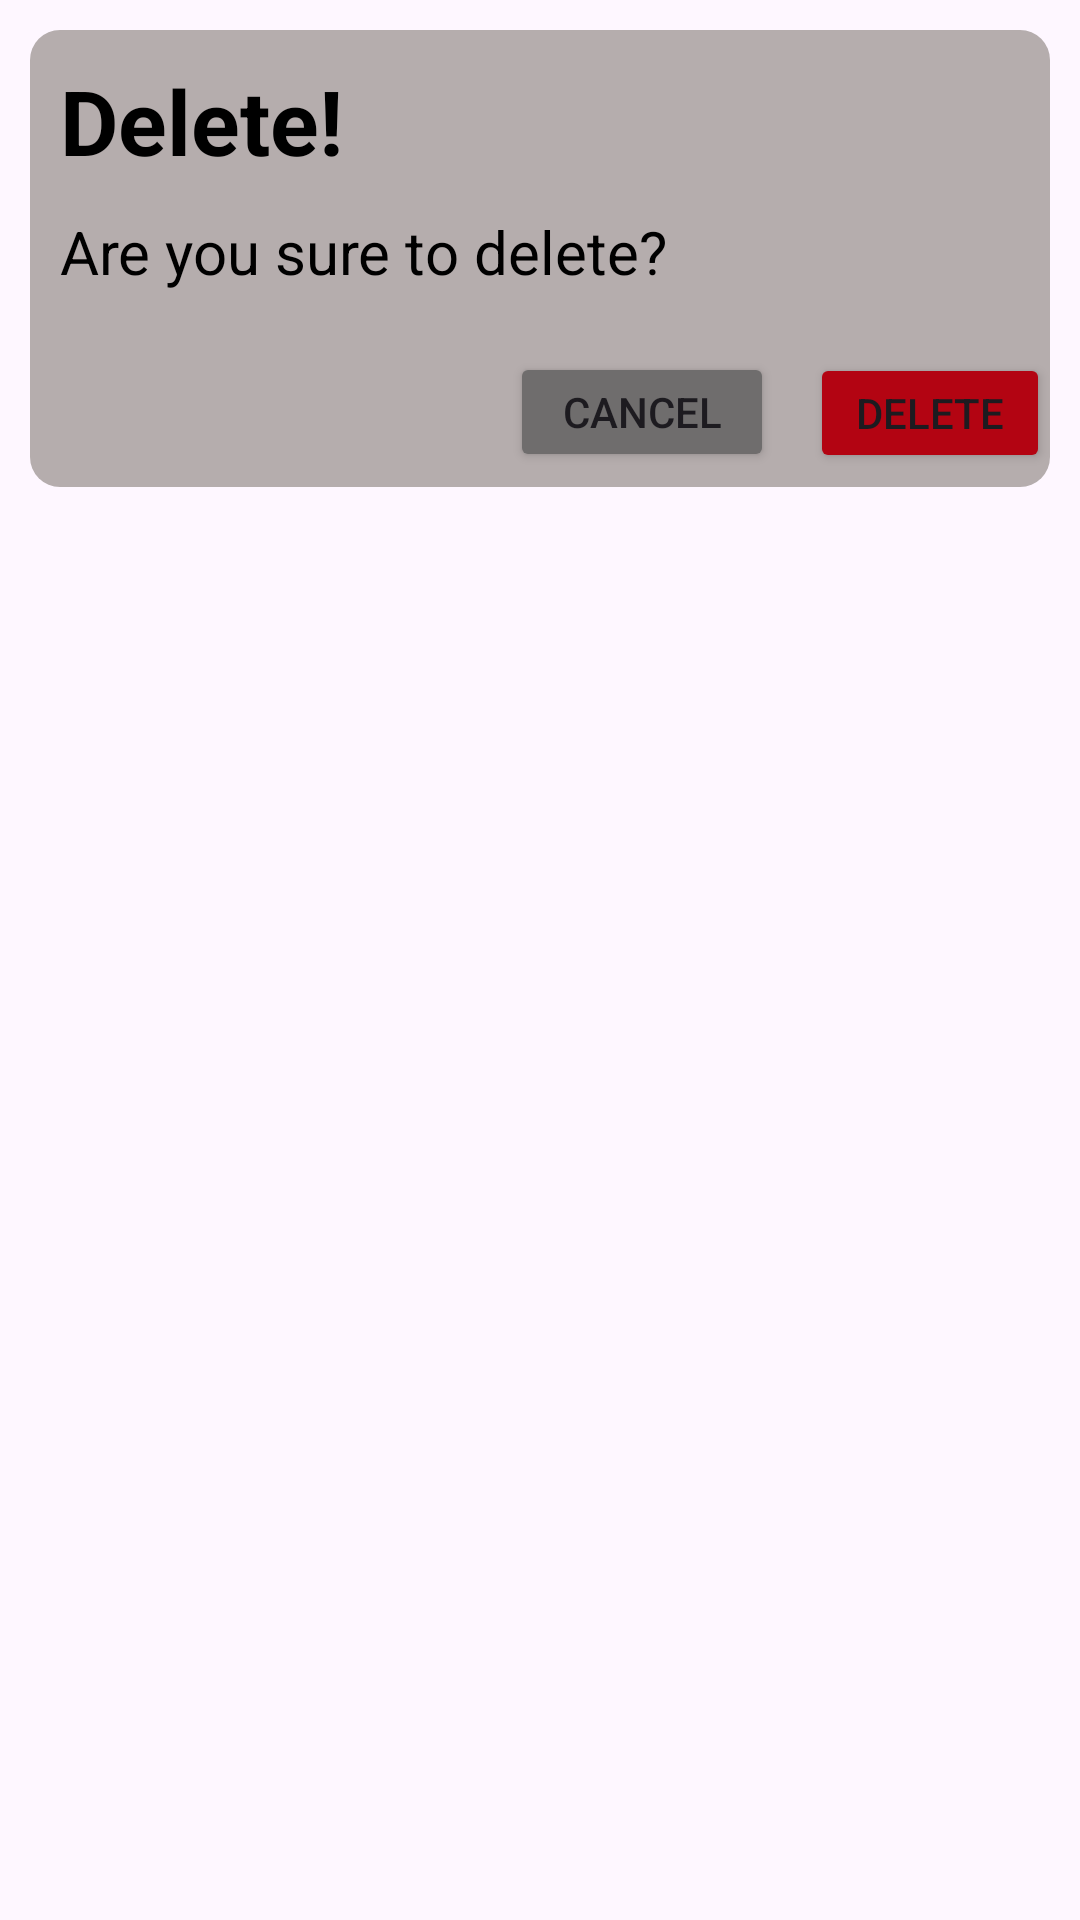

Android layout source for this screen:
<!-- AndroidManifest.xml: application theme Theme.Cw_project_mobile -->
<!-- res/layout/check_delete_popup.xml -->
<?xml version="1.0" encoding="utf-8"?>
<RelativeLayout xmlns:android="http://schemas.android.com/apk/res/android"
    android:layout_width="match_parent"
    android:layout_height="match_parent">

    <LinearLayout
        android:layout_width="match_parent"
        android:layout_height="wrap_content"
        android:layout_marginStart="10dp"
        android:layout_marginTop="10dp"
        android:layout_marginEnd="10dp"
        android:layout_marginBottom="10dp"
        android:background="@drawable/popup_bg"
        android:backgroundTint="#B5ADAD"
        android:orientation="vertical">

        <LinearLayout
            android:layout_width="match_parent"
            android:layout_height="wrap_content"
            android:orientation="vertical"
            android:layout_margin="10dp"
            android:layout_gravity="center">

            <TextView
                android:layout_width="wrap_content"
                android:layout_height="wrap_content"
                android:text="Delete!"
                android:textSize="30sp"
                android:textColor="@color/black"
                android:textStyle="bold"/>

            <TextView
                android:layout_width="wrap_content"
                android:layout_height="wrap_content"
                android:text="Are you sure to delete?"
                android:layout_marginTop="10dp"
                android:textSize="20sp"
                android:textColor="@color/black"/>

        </LinearLayout>

        <LinearLayout
            android:layout_width="match_parent"
            android:layout_height="55dp"
            android:orientation="vertical"
            android:layout_gravity="center">

            <Button
                android:id="@+id/btnCancelDeletePopup"
                android:layout_width="wrap_content"
                android:layout_height="40dp"
                android:text="Cancel"
                android:backgroundTint="@color/delete_popup"
                android:layout_marginTop="10dp"
                android:layout_marginLeft="160dp"/>

            <Button
                android:id="@+id/btnConfirmDeletePopup"
                android:layout_width="wrap_content"
                android:layout_height="40dp"
                android:text="Delete"
                android:backgroundTint="@color/btn_warm"
                android:layout_marginLeft="260dp"
                android:layout_marginTop="-40dp"/>

        </LinearLayout>

    </LinearLayout>

</RelativeLayout>
<!-- resources referenced by this layout -->
<resources>
  <color name="black">#FF000000</color>
  <color name="btn_warm">#B30412</color>
  <color name="delete_popup">#6F6D6D</color>
  <!-- drawable popup_bg (drawable) -->
  <?xml version="1.0" encoding="utf-8"?>
  <shape xmlns:android="http://schemas.android.com/apk/res/android">
      <solid android:color="@color/home"/>
      <corners android:radius="10dp"/>
  </shape>
  <style name="Theme.Cw_project_mobile" parent="Base.Theme.Cw_project_mobile" />
  <color name="home">#1194AA</color>
  <style name="Base.Theme.Cw_project_mobile" parent="Theme.Material3.DayNight.NoActionBar">
          
          
      </style>
</resources>
